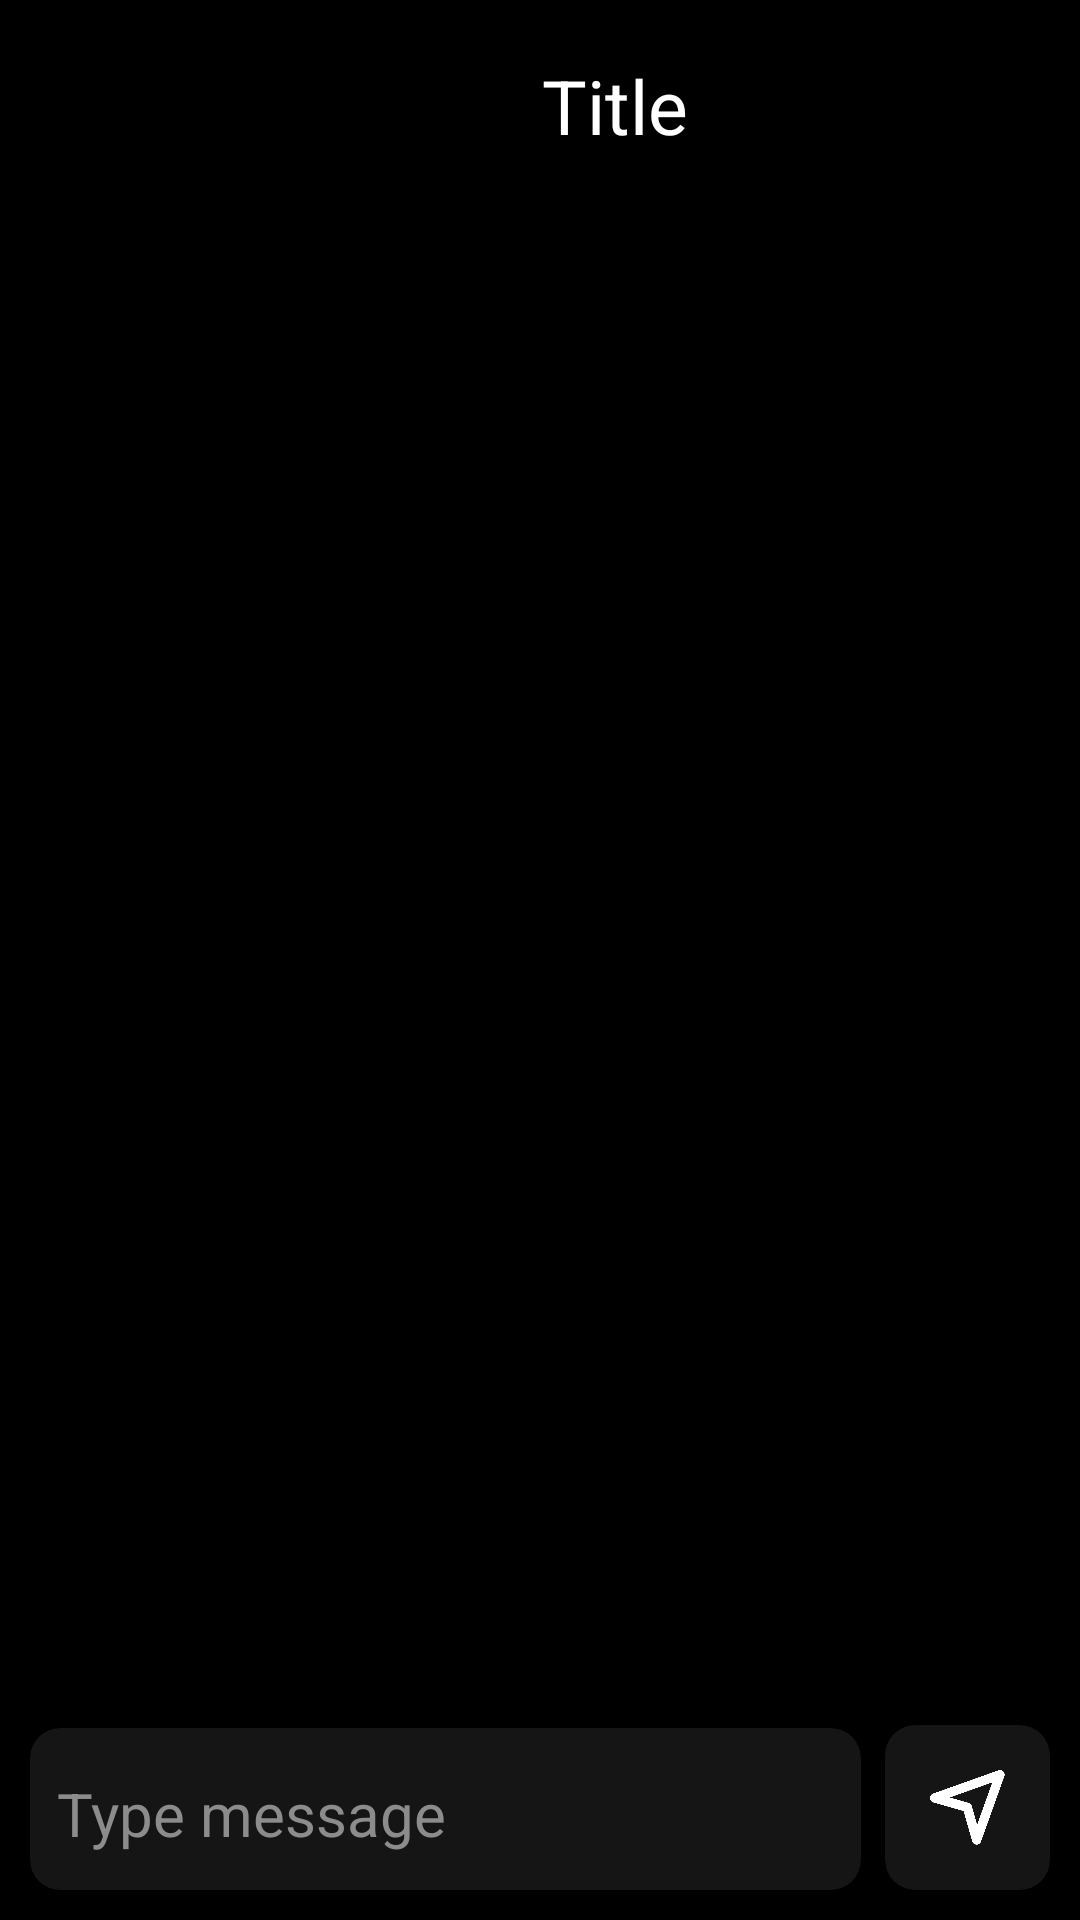

Layout XML and referenced resources for this Android screen:
<!-- AndroidManifest.xml: application theme Theme.TeachMeTech -->
<!-- res/layout/activity_chat.xml -->
<?xml version="1.0" encoding="utf-8"?>
<androidx.constraintlayout.widget.ConstraintLayout xmlns:android="http://schemas.android.com/apk/res/android"
    xmlns:app="http://schemas.android.com/apk/res-auto"
    xmlns:tools="http://schemas.android.com/tools"
    android:id="@+id/chat"
    android:layout_width="match_parent"
    android:layout_height="match_parent"
    android:padding="10dp"
    tools:context=".view.ActivityChat">

    <androidx.constraintlayout.widget.ConstraintLayout
        android:id="@+id/constraintLayout4"
        android:layout_width="match_parent"
        android:layout_height="wrap_content"
        app:layout_constraintEnd_toEndOf="parent"
        app:layout_constraintStart_toStartOf="parent"
        app:layout_constraintTop_toTopOf="parent">

        <ImageButton
            android:id="@+id/Chat_GoBack"
            android:layout_width="50dp"
            android:layout_height="50dp"
            android:background="@android:color/transparent"
            android:contentDescription="Go Back"
            android:padding="10dp"
            android:scaleType="fitCenter"
            app:layout_constraintStart_toStartOf="parent"
            app:layout_constraintTop_toTopOf="parent"
            app:srcCompat="@drawable/img_back"
            app:tint="@color/white" />

        <TextView
            android:id="@+id/ChatTitle"
            android:layout_width="0dp"
            android:layout_height="wrap_content"
            android:text="Title"
            android:textAlignment="center"
            android:textColor="@color/white"
            android:textSize="25sp"
            app:layout_constraintBottom_toBottomOf="parent"
            app:layout_constraintEnd_toEndOf="parent"
            app:layout_constraintStart_toEndOf="@id/Chat_GoBack"
            app:layout_constraintTop_toTopOf="parent" />
    </androidx.constraintlayout.widget.ConstraintLayout>

    <androidx.recyclerview.widget.RecyclerView
        android:id="@+id/Chat_RecyclerView"
        android:layout_width="match_parent"
        android:layout_height="0dp"
        android:layout_marginTop="16dp"
        app:layout_constraintBottom_toTopOf="@+id/constraintLayout5"
        app:layout_constraintEnd_toEndOf="parent"
        app:layout_constraintStart_toStartOf="parent"
        app:layout_constraintTop_toBottomOf="@+id/constraintLayout4" />

    <TextView
        android:id="@+id/ChatInputCountDown"
        android:layout_width="0dp"
        android:layout_height="wrap_content"
        android:text="0s"
        android:textAlignment="center"
        android:textColor="@color/white"
        android:textSize="18sp"
        android:textStyle="bold"
        android:visibility="gone"
        app:layout_constraintBottom_toBottomOf="@id/Chat_RecyclerView"
        app:layout_constraintEnd_toEndOf="parent" />


    <androidx.constraintlayout.widget.ConstraintLayout
        android:id="@+id/constraintLayout5"
        android:layout_width="match_parent"
        android:layout_height="wrap_content"
        android:paddingTop="8dp"
        app:layout_constraintBottom_toBottomOf="parent"
        app:layout_constraintEnd_toEndOf="parent"
        app:layout_constraintStart_toStartOf="parent"
        app:layout_constraintTop_toBottomOf="@+id/Chat_RecyclerView">

        <androidx.cardview.widget.CardView
            android:layout_width="0dp"
            android:layout_height="wrap_content"
            android:layout_marginEnd="8dp"
            app:cardBackgroundColor="#151515"
            app:cardCornerRadius="10dp"
            app:layout_constraintBottom_toBottomOf="parent"
            app:layout_constraintEnd_toStartOf="@+id/cardView5"
            app:layout_constraintStart_toStartOf="parent">

            <EditText
                android:id="@+id/Chat_Input"
                android:layout_width="match_parent"
                android:layout_height="wrap_content"
                android:layout_margin="5dp"
                android:backgroundTint="@android:color/transparent"
                android:gravity="top"
                android:hint="Type message"
                android:maxHeight="170dp"
                android:maxLength="216"
                android:maxLines="3"
                android:textColor="@color/white"
                android:textColorHint="#8C8C8C"
                android:textSize="20sp" />
        </androidx.cardview.widget.CardView>

        <androidx.cardview.widget.CardView
            android:id="@+id/cardView5"
            android:layout_width="wrap_content"
            android:layout_height="wrap_content"
            app:cardBackgroundColor="#151515"
            app:cardCornerRadius="10dp"
            app:layout_constraintBottom_toBottomOf="parent"
            app:layout_constraintEnd_toEndOf="parent">

            <ImageButton
                android:id="@+id/Chat_SendMsg"
                android:layout_width="55dp"
                android:layout_height="55dp"
                android:background="@android:color/transparent"
                android:contentDescription="Send Message"
                android:padding="15dp"
                android:scaleType="fitCenter"
                app:srcCompat="@drawable/img_send"
                app:tint="@color/white" />
        </androidx.cardview.widget.CardView>
    </androidx.constraintlayout.widget.ConstraintLayout>

</androidx.constraintlayout.widget.ConstraintLayout>
<!-- resources referenced by this layout -->
<resources>
  <!-- drawable img_send: png bitmap (drawable, 10025 bytes) -->
  <style name="Theme.TeachMeTech" parent="Base.Theme.TeachMeTech">
          <item name="android:windowBackground">@color/black</item>
          <item name="android:textColor">@color/white</item>
          <item name="colorPrimary">@color/black</item>
          <item name="colorPrimaryVariant">@color/black</item>
          <item name="buttonTint">@null</item>
          <item name="android:navigationBarColor">@color/black</item>
      </style>
  <style name="Base.Theme.TeachMeTech" parent="Theme.MaterialComponents.DayNight.NoActionBar">
          <item name="android:windowBackground">@color/black</item>
          <item name="android:textColor">@color/white</item>
          <item name="colorPrimary">@color/black</item>
          <item name="colorPrimaryVariant">@color/black</item>
          <item name="buttonTint">@null</item>
          <item name="android:navigationBarColor">@color/black</item>
      </style>
  <!-- not gathered from this repository: default colours our renderer supplied (Android Studio template values) -->
  <color name="black">#FF000000</color>
  <color name="white">#FFFFFFFF</color>
</resources>
